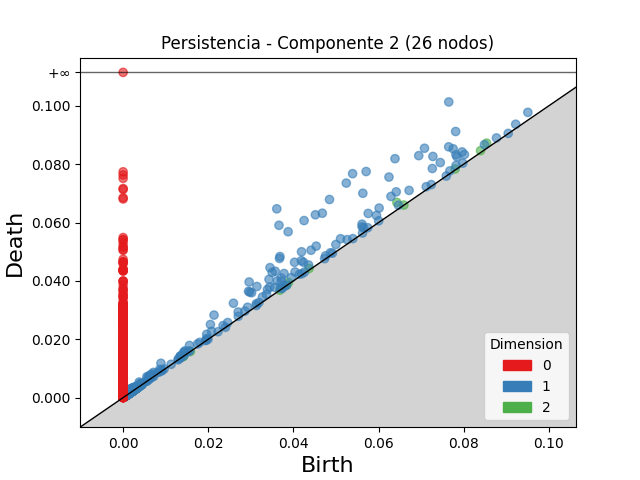

Values plotted in this chart, from the file beside it:
dimension, birth, death
2, 0.06431, 0.06691
2, 0.0854, 0.08722
2, 0.08397, 0.08464
2, 0.03885, 0.03947
2, 0.04369, 0.04427
2, 0.078, 0.07837
2, 0.002408, 0.002702
2, 0.003292, 0.003562
2, 0.002667, 0.002909
2, 0.004103, 0.004316
2, 0.03835, 0.03854
2, 0.002851, 0.003028
2, 0.002793, 0.002936
2, 0.002742, 0.002864
2, 0.003221, 0.00334
2, 0.002357, 0.002473
2, 0.001917, 0.002029
2, 0.001976, 0.002084
2, 0.001883, 0.001982
2, 0.003016, 0.003107
2, 0.002365, 0.002454
2, 0.002657, 0.002744
2, 0.00203, 0.002114
2, 0.002201, 0.002284
2, 0.002431, 0.002513
2, 0.003721, 0.0038
2, 0.002754, 0.002832
2, 0.001465, 0.001542
2, 0.003809, 0.003884
2, 0.001481, 0.001557
2, 0.00362, 0.003688
2, 0.002509, 0.00257
2, 0.002789, 0.002851
2, 0.001902, 0.001959
2, 0.001429, 0.001482
2, 0.001936, 0.001988
2, 0.003234, 0.003284
2, 0.0008582, 0.0009075
2, 0.002942, 0.00299
2, 0.001822, 0.001868
2, 0.002474, 0.002517
2, 0.001792, 0.001832
2, 0.06596, 0.066
2, 0.0008475, 0.0008846
2, 0.01418, 0.01421
2, 0.002408, 0.00244
2, 0.00146, 0.00149
2, 0.0025, 0.002529
2, 0.001962, 0.001989
2, 0.003124, 0.00315
2, 0.001333, 0.001358
2, 0.00143, 0.001453
2, 0.002847, 0.00287
2, 0.002863, 0.002885
2, 0.002933, 0.002951
2, 0.001352, 0.001369
2, 0.001455, 0.001472
2, 0.001308, 0.001324
2, 0.003184, 0.003201
2, 0.001418, 0.001435
... 4,877 more rows
